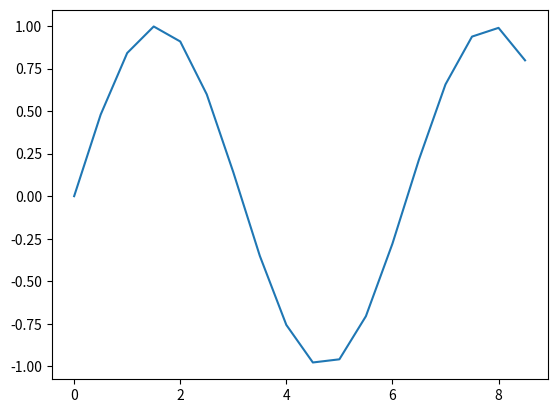

Reproduce this figure in Python.
import matplotlib.pyplot as plt
import numpy as np

x = []
y = []

for t in np.arange(0, 9, 0.5):
    x.append(t)
    y.append(np.sin(t))

plt.plot(x, y)
plt.show()